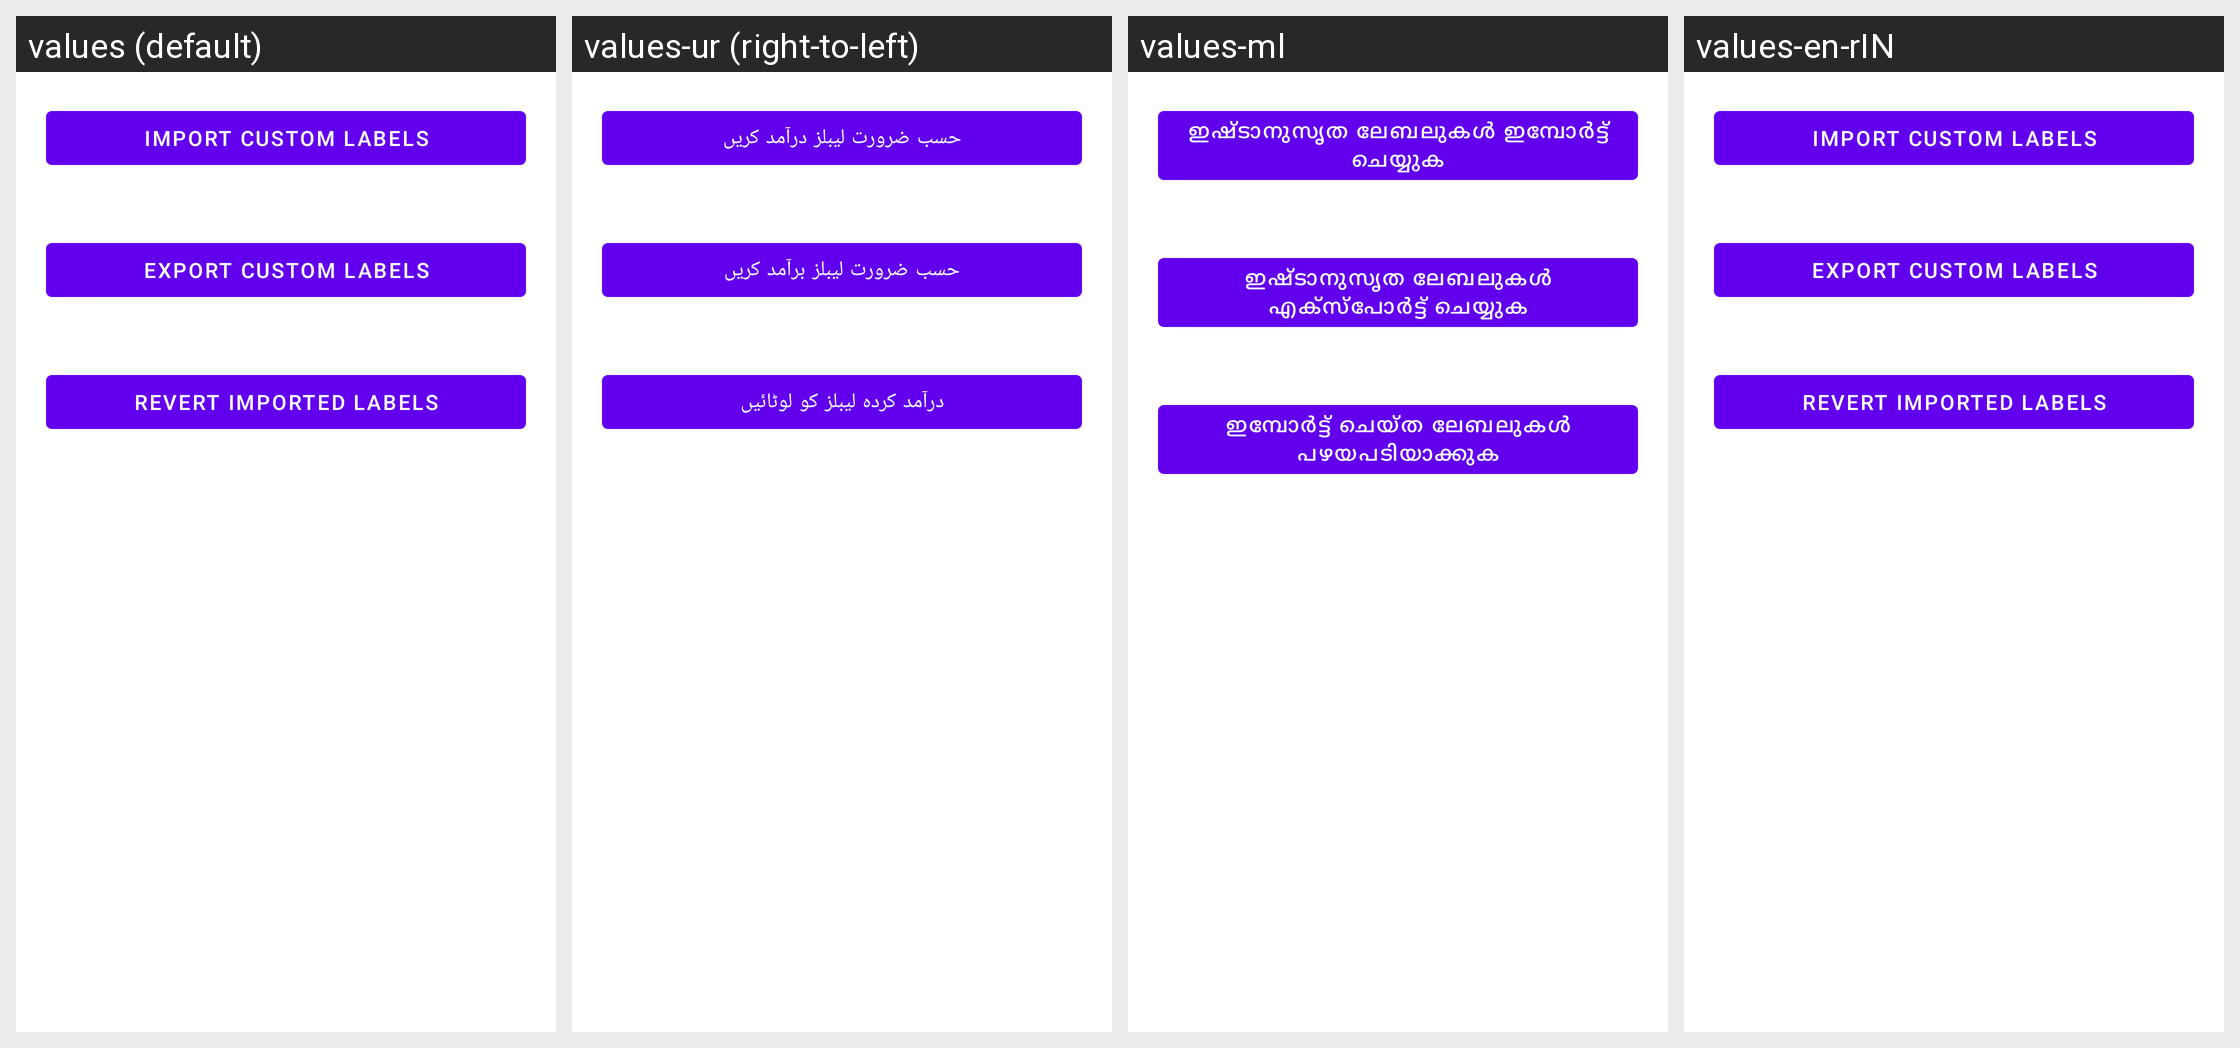

Strings drawn on this Android screen and how each of the app's shown locales translates them:
Android screen res/layout/label_manager_packages.xml rendered under 4 locales, left to right: values (default), values-ur (right-to-left), values-ml, values-en-rIN. Device: Nexus 5 (rendered at 1080×1920; each locale shown at half size, 540×960, under a caption strip naming it); theme Theme.MaterialComponents.DayNight.NoActionBar.
Other locales in the repository, not shown: values-af, values-am, values-ar, values-as, values-az, values-be, values-bg, values-bn, values-bs, values-ca, values-cs, values-da, values-de, values-el, values-en-rAU, values-en-rGB, values-es, values-et, values-eu, values-fa, values-fi, values-fil, values-fr, values-fr-rCA, values-gl, values-gu, values-hi, values-hr, values-hu, values-hy, values-id, values-in, values-is, values-it, values-iw, values-ja, values-ka, values-kk, values-km, values-kn, values-ky, values-lo, values-lt, values-lv, values-mk, values-mn, values-mr, values-ms, values-my, values-nb, values-ne, values-nl, values-no, values-or, values-pa, values-pl, values-pt, values-pt-rBR, values-pt-rPT, values-ro, values-ru, values-si, values-sk, values-sl, values-sq, values-sr, values-sv, values-sw, values-ta, values-te, values-th, values-tl, values-tr, values-uk, values-uz, values-vi, values-zh-rCN, values-zh-rHK, values-zh-rTW, values-zu.
Strings drawn on this screen, with the default value and each locale's value (text and hints the layout hard-codes, and strings that could not be matched under every locale, appear in the picture but are not listed):

label_import
  values: Import custom labels
  values-ur: حسب ضرورت لیبلز درآمد کریں
  values-ml: ഇഷ്ടാനുസൃത ലേബലുകൾ ഇമ്പോർട്ട് ചെയ്യുക
  values-en-rIN: Import custom labels

title_pref_export_custom_labels
  values: Export custom labels
  values-ur: حسب ضرورت لیبلز برآمد کریں
  values-ml: ഇഷ്ടാനുസൃത ലേബലുകൾ എക്സ്പോർട്ട് ചെയ്യുക
  values-en-rIN: Export custom labels

revert_imported_labels
  values: Revert imported labels
  values-ur: درآمد کردہ لیبلز کو لوٹائیں
  values-ml: ഇമ്പോർട്ട് ചെയ്ത ലേബലുകൾ പഴയപടിയാക്കുക
  values-en-rIN: Revert imported labels
